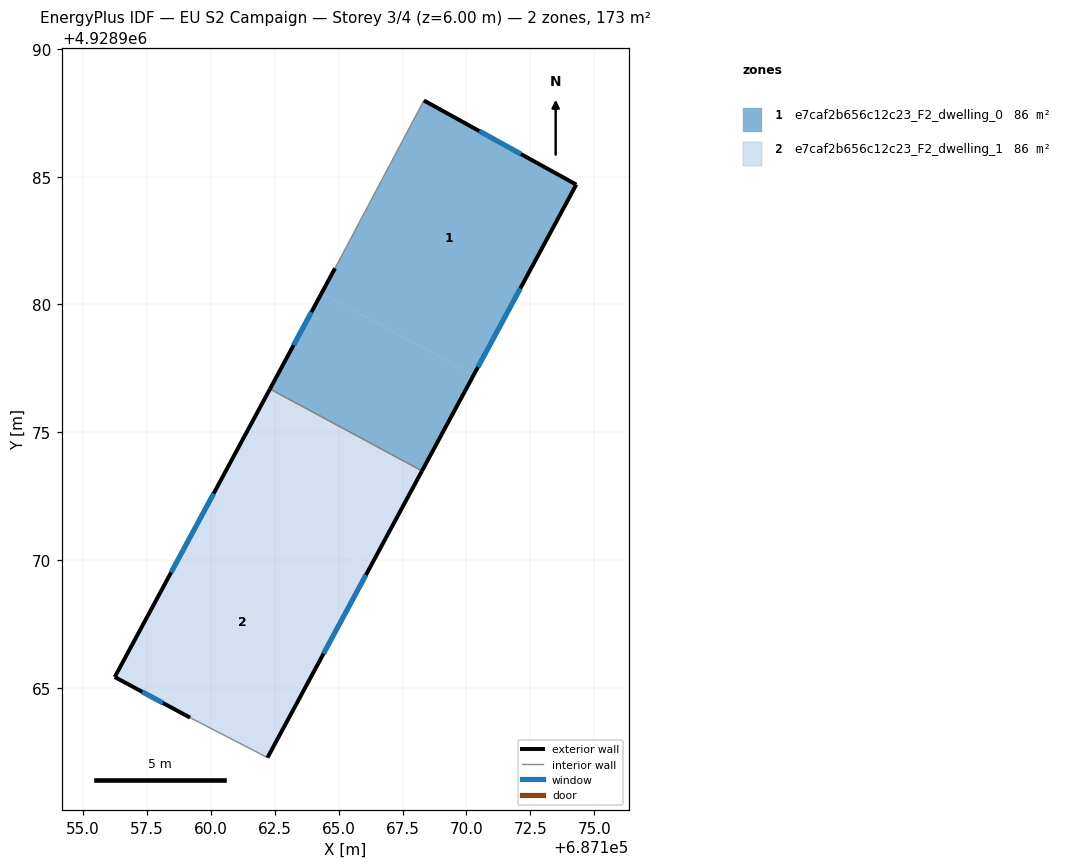
=== STOREY PLAN SPEC (per zone: floor XY polygon, exterior-wall plan segments, windows/doors) ===
zone 1: e7caf2b656c12c23_F2_dwelling_0  (86.5 m²)
  floor: (687170.28, 4928977.24) (687174.30, 4928984.69) (687168.33, 4928987.99) (687164.85, 4928981.42) (687164.33, 4928980.45)
  floor: (687168.26, 4928973.49) (687170.28, 4928977.24) (687164.33, 4928980.45) (687162.31, 4928976.69)
  exterior wall: (687174.30, 4928984.69) – (687168.26, 4928973.49)  [12.7 m]
    window: (687172.11, 4928980.63) – (687170.45, 4928977.55)  [2.9 m²]
  exterior wall: (687162.31, 4928976.69) – (687164.85, 4928981.42)  [5.4 m]
    window: (687163.23, 4928978.41) – (687163.93, 4928979.70)  [1.2 m²]
  exterior wall: (687168.33, 4928987.99) – (687174.30, 4928984.69)  [6.8 m]
    window: (687170.50, 4928986.79) – (687172.13, 4928985.89)  [1.5 m²]
  interior walls: 2
zone 2: e7caf2b656c12c23_F2_dwelling_1  (86.5 m²)
  floor: (687166.24, 4928969.73) (687168.26, 4928973.49) (687162.31, 4928976.69) (687160.29, 4928972.94)
  floor: (687162.21, 4928962.26) (687166.24, 4928969.73) (687160.29, 4928972.94) (687156.23, 4928965.42) (687159.19, 4928963.83)
  exterior wall: (687159.19, 4928963.83) – (687156.23, 4928965.42)  [3.4 m]
    window: (687158.11, 4928964.40) – (687157.31, 4928964.84)  [0.8 m²]
  exterior wall: (687156.23, 4928965.42) – (687162.31, 4928976.69)  [12.8 m]
    window: (687158.44, 4928969.51) – (687160.10, 4928972.60)  [2.9 m²]
  exterior wall: (687168.26, 4928973.49) – (687162.21, 4928962.26)  [12.7 m]
    window: (687166.07, 4928969.41) – (687164.41, 4928966.34)  [2.9 m²]
  interior walls: 2

=== DERIVED (storey summary) ===
Building: EU S2 Campaign
Storey: 3 of 4  (floor level z = 6.00 m)
Storey gross floor area: 173.0 m²
Zones on this storey: 2
  - e7caf2b656c12c23_F2_dwelling_0: floor 86.5 m²; exterior wall 24.9 m (74.7 m²); 3 window(s) 5.6 m²; WWR 7.5%
  - e7caf2b656c12c23_F2_dwelling_1: floor 86.5 m²; exterior wall 28.9 m (86.7 m²); 3 window(s) 6.5 m²; WWR 7.5%
Zone adjacency (shared interzone walls):
  - e7caf2b656c12c23_F2_dwelling_0 ↔ e7caf2b656c12c23_F2_dwelling_1